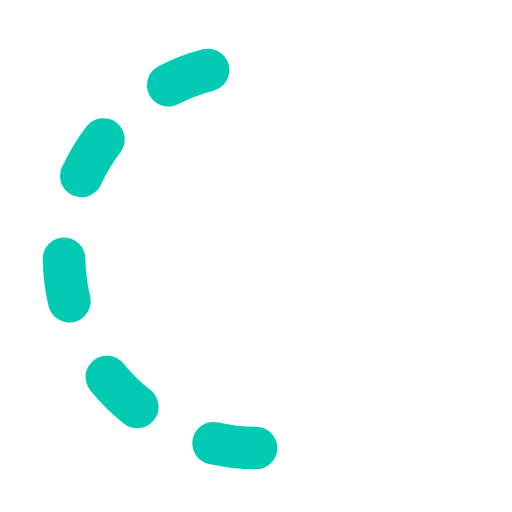
t = 0.00 s
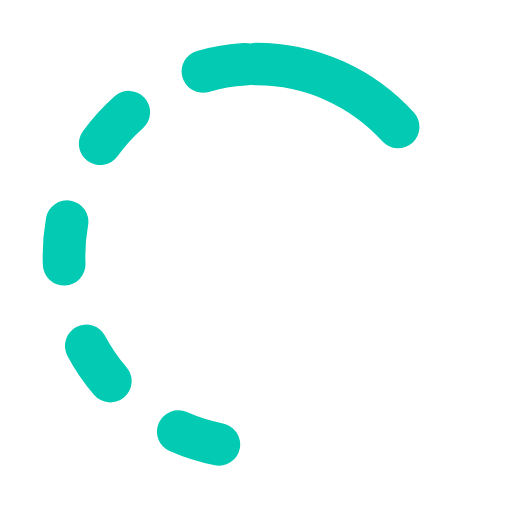
t = 0.18 s
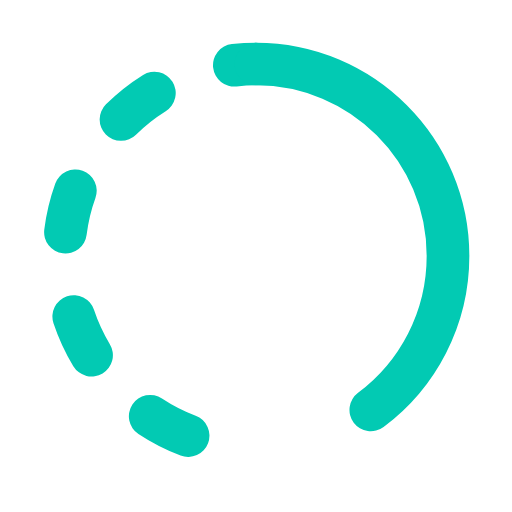
t = 0.33 s
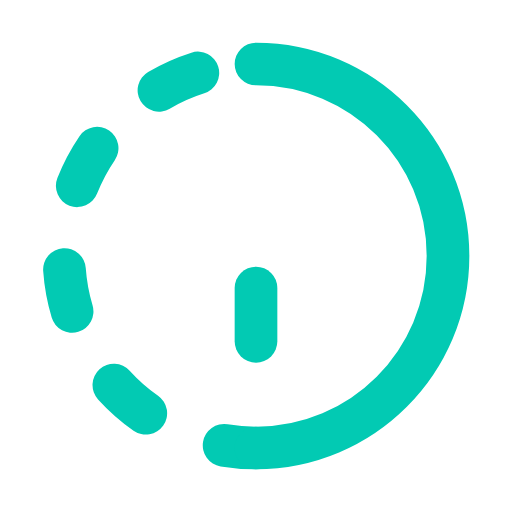
t = 0.55 s
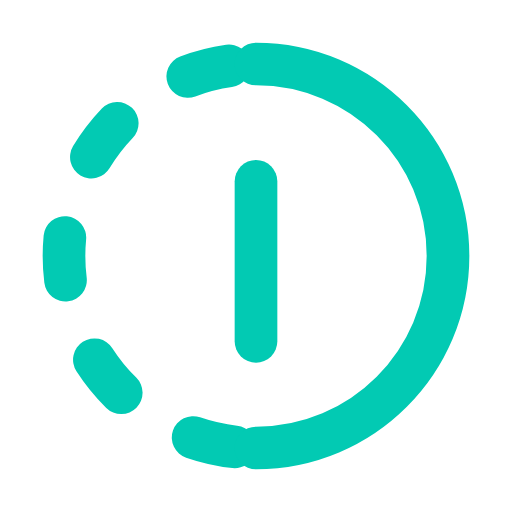
t = 0.70 s
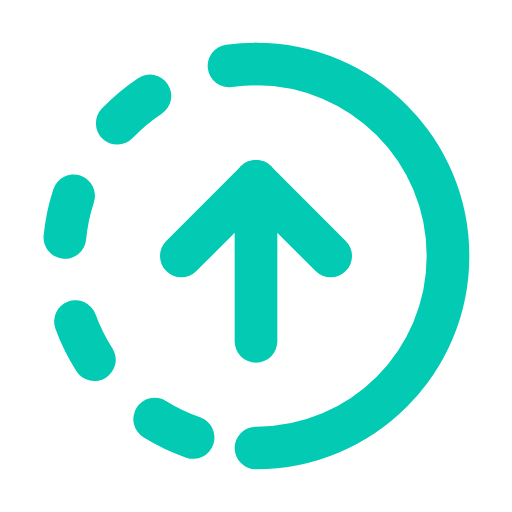
t = 0.90 s

The animated SVG that drew these frames (rendered in a browser with its animation timeline set to each time). Animation: 4 SMIL elements (animate=4); one cycle of 0.90 s, repeats indefinitely.

<svg xmlns="http://www.w3.org/2000/svg" width="94" height="94" viewBox="0 0 24 24"><g fill="none" stroke="#02cab3" stroke-linecap="round" stroke-width="2"><path stroke-dasharray="2 4" stroke-dashoffset="6" d="M12 21C7.02944 21 3 16.9706 3 12C3 7.02944 7.02944 3 12 3"><animate attributeName="stroke-dashoffset" dur="0.6s" repeatCount="indefinite" values="6;0"/></path><path stroke-dasharray="30" stroke-dashoffset="30" d="M12 3C16.9706 3 21 7.02944 21 12C21 16.9706 16.9706 21 12 21"><animate fill="freeze" attributeName="stroke-dashoffset" begin="0.1s" dur="0.3s" values="30;0"/></path><path stroke-dasharray="10" stroke-dashoffset="10" d="M12 16v-7.5"><animate fill="freeze" attributeName="stroke-dashoffset" begin="0.5s" dur="0.2s" values="10;0"/></path><path stroke-dasharray="6" stroke-dashoffset="6" d="M12 8.5l3.5 3.5M12 8.5l-3.5 3.5"><animate fill="freeze" attributeName="stroke-dashoffset" begin="0.7s" dur="0.2s" values="6;0"/></path></g></svg>